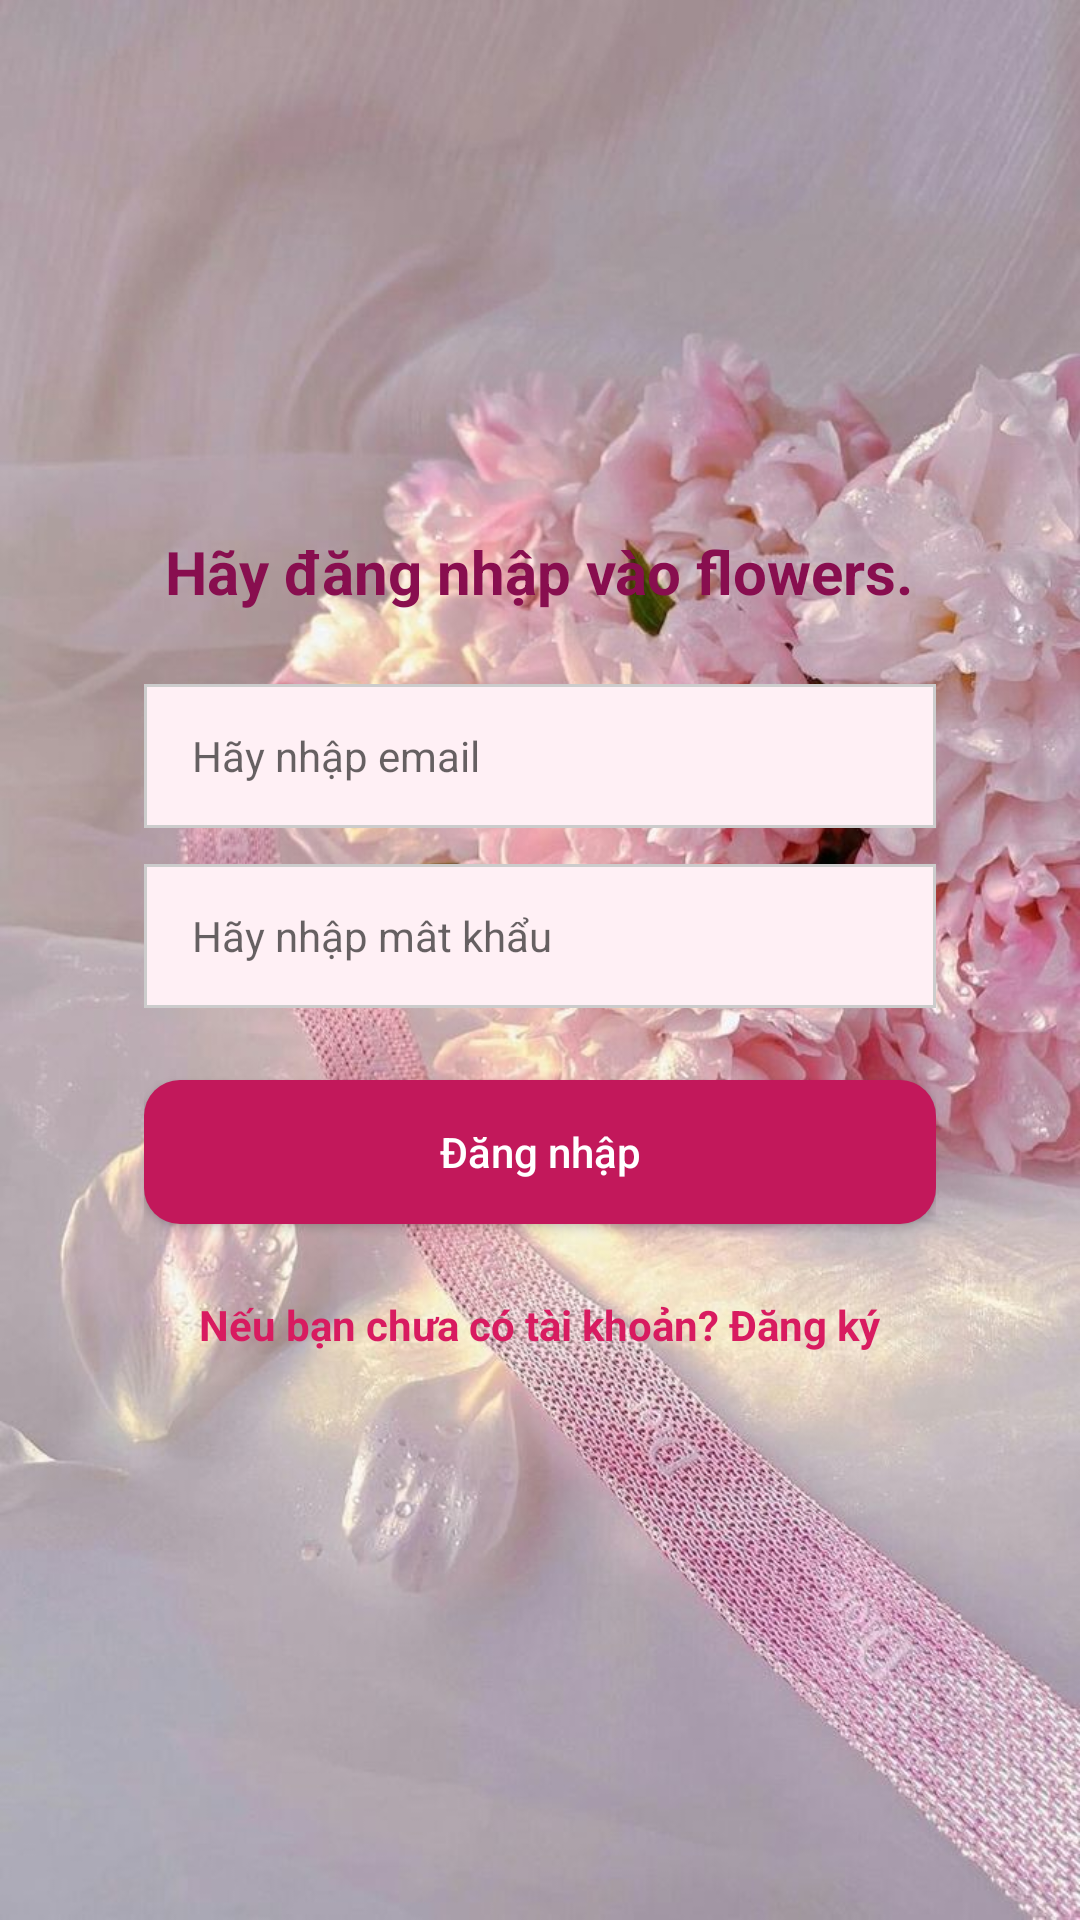

Layout XML and referenced resources for this Android screen:
<!-- AndroidManifest.xml: application theme Theme.NguyenThiMyNguyen -->
<!-- res/layout/activity_login.xml -->
<?xml version="1.0" encoding="utf-8"?>
<RelativeLayout xmlns:android="http://schemas.android.com/apk/res/android"
    android:layout_width="match_parent"
    android:layout_height="match_parent"
    android:background="@drawable/anhnen"
    android:padding="24dp">

    
    <LinearLayout
        android:layout_width="match_parent"
        android:layout_height="wrap_content"
        android:orientation="vertical"
        android:background="@drawable/bg_card_white"
        android:layout_centerInParent="true"
        android:padding="24dp"
        android:elevation="8dp">

        
        <TextView
            android:layout_width="wrap_content"
            android:layout_height="wrap_content"
            android:text="Hãy đăng nhập vào flowers."
            android:textSize="20sp"
            android:textStyle="bold"
            android:textColor="#880E4F"
            android:gravity="center"
            android:layout_gravity="center_horizontal"
            android:layout_marginBottom="24dp" />

        
        <EditText
            android:id="@+id/edtEmail"
            android:layout_width="match_parent"
            android:layout_height="48dp"
            android:hint="Hãy nhập email"
            android:inputType="textEmailAddress"
            android:background="@drawable/bg_input_rounded"
            android:paddingHorizontal="16dp"
            android:textColor="#000"
            android:textSize="14sp"
            android:layout_marginBottom="12dp" />

        
        <EditText
            android:id="@+id/edtPassword"
            android:layout_width="match_parent"
            android:layout_height="48dp"
            android:hint="Hãy nhập mât khẩu"
            android:inputType="textPassword"
            android:background="@drawable/bg_input_rounded"
            android:paddingHorizontal="16dp"
            android:textColor="#000"
            android:textSize="14sp"
            android:layout_marginBottom="24dp" />

        
        <Button
            android:id="@+id/btnLogin"
            android:layout_width="match_parent"
            android:layout_height="wrap_content"
            android:text="Đăng nhập"
            android:textAllCaps="false"
            android:textColor="#FFFFFF"
            android:background="@drawable/bg_button_rounded"
            android:layout_marginBottom="12dp" />

        
        <TextView
            android:id="@+id/btnRegister"
            android:layout_width="wrap_content"
            android:layout_height="wrap_content"
            android:text="Nếu bạn chưa có tài khoản? Đăng ký"
            android:textColor="#D81B60"
            android:textStyle="bold"
            android:textSize="14sp"
            android:gravity="center"
            android:layout_gravity="center_horizontal"
            android:layout_marginTop="12dp"
            android:layout_marginBottom="12dp" />
    </LinearLayout>
</RelativeLayout>
<!-- resources referenced by this layout -->
<resources>
  <!-- drawable anhnen: jpg bitmap (drawable, 113947 bytes) -->
  <!-- drawable bg_button_rounded (drawable) -->
  <shape xmlns:android="http://schemas.android.com/apk/res/android">
      <solid android:color="#C2185B"/>
      <corners android:radius="12dp"/>
  </shape>
  <!-- drawable bg_input_rounded (drawable) -->
  <shape xmlns:android="http://schemas.android.com/apk/res/android"
      android:shape="rectangle">
      <solid android:color="#FFF0F5"/>
      <stroke android:color="#F8BBD0" android:width="1dp"/>
      <stroke android:width="1dp" android:color="#CCCCCC"/>
  </shape>
  <style name="Theme.NguyenThiMyNguyen" parent="Theme.AppCompat.Light.NoActionBar">
          
          <item name="colorPrimary">@color/purple_500</item>
          <item name="colorPrimaryVariant">@color/purple_700</item>
          <item name="colorOnPrimary">@color/white</item>
          
          <item name="colorSecondary">@color/teal_200</item>
          <item name="colorSecondaryVariant">@color/teal_700</item>
          <item name="colorOnSecondary">@color/black</item>
          
          <item name="android:statusBarColor">?attr/colorPrimaryVariant</item>
          
      </style>
  <color name="purple_500">#FF6200EE</color>
  <color name="purple_700">#FF3700B3</color>
  <color name="white">#FFFFFFFF</color>
  <color name="teal_200">#FF03DAC5</color>
  <color name="teal_700">#FF018786</color>
  <color name="black">#FF000000</color>
</resources>
